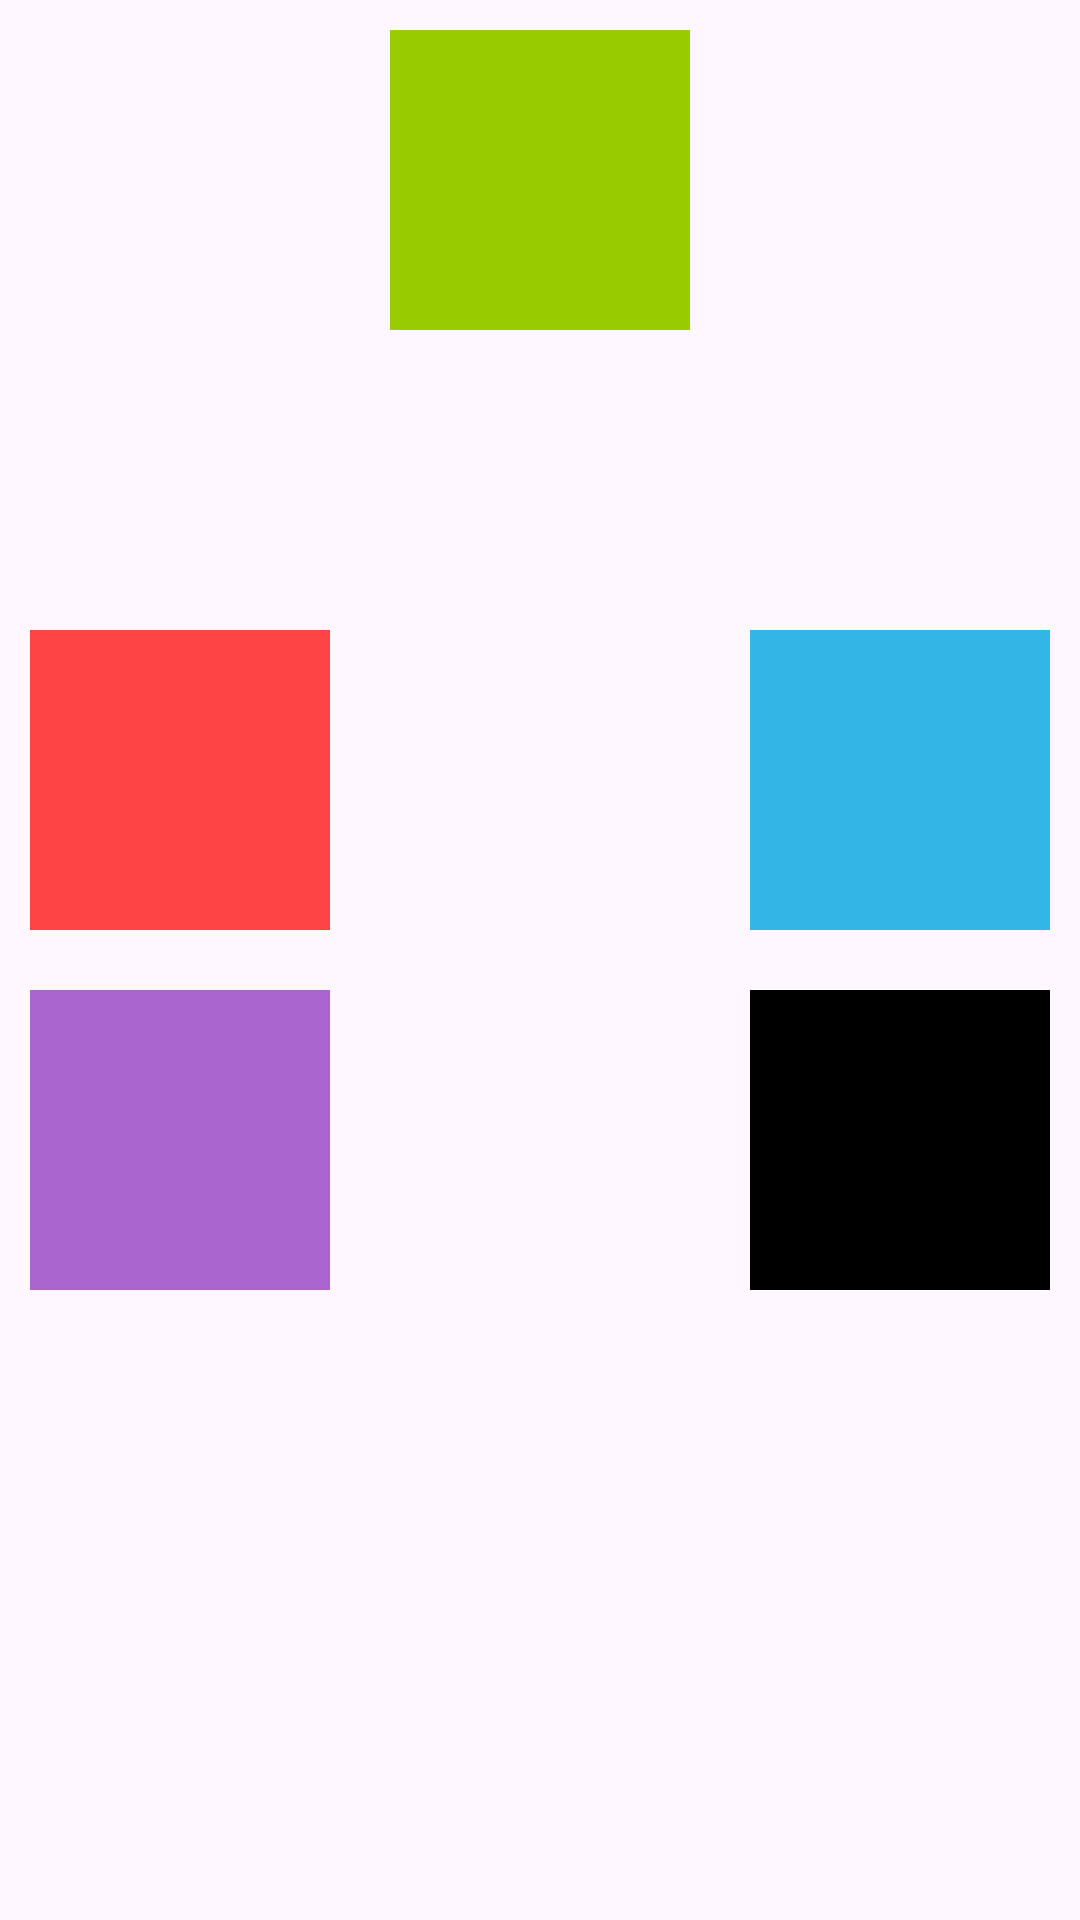

This screen was rendered from an Android layout file. Write that file and the resources it references.
<!-- AndroidManifest.xml: application theme Theme.Lab2 -->
<!-- res/layout/activity_second.xml -->
<?xml version="1.0" encoding="utf-8"?>
<LinearLayout xmlns:android="http://schemas.android.com/apk/res/android"
    xmlns:app="http://schemas.android.com/apk/res-auto"
    xmlns:tools="http://schemas.android.com/tools"
    android:layout_width="match_parent"
    android:layout_height="wrap_content"
    android:gravity="center"
    android:orientation="horizontal">

    <LinearLayout
        android:layout_width="wrap_content"
        android:layout_height="wrap_content"
        android:orientation="vertical">

        <TextView
            style="@style/squareTextView"
            android:background="@android:color/holo_red_light" />

        <TextView
            style="@style/squareTextView"
            android:background="@android:color/holo_purple" />

    </LinearLayout>

    <LinearLayout
        android:layout_width="wrap_content"
        android:layout_height="match_parent"
        android:orientation="vertical">

        <TextView
            style="@style/squareTextView"
            android:background="@android:color/holo_green_light" />


    </LinearLayout>

    <LinearLayout
        android:layout_width="wrap_content"
        android:layout_height="wrap_content"
        android:orientation="vertical">

        <TextView
            style="@style/squareTextView"
            android:background="@android:color/holo_blue_light" />

        <TextView
            style="@style/squareTextView"
            android:background="@android:color/black" />

    </LinearLayout>


</LinearLayout>
<!-- resources referenced by this layout -->
<resources>
  <style name="squareTextView">
          <item name="android:layout_width">100dp</item>
          <item name="android:layout_height">100dp</item>
          <item name="android:layout_margin">10dp</item>
      </style>
  <style name="Theme.Lab2" parent="Base.Theme.Lab2" />
  <style name="Base.Theme.Lab2" parent="Theme.Material3.Light.NoActionBar">
          
          
      </style>
</resources>
